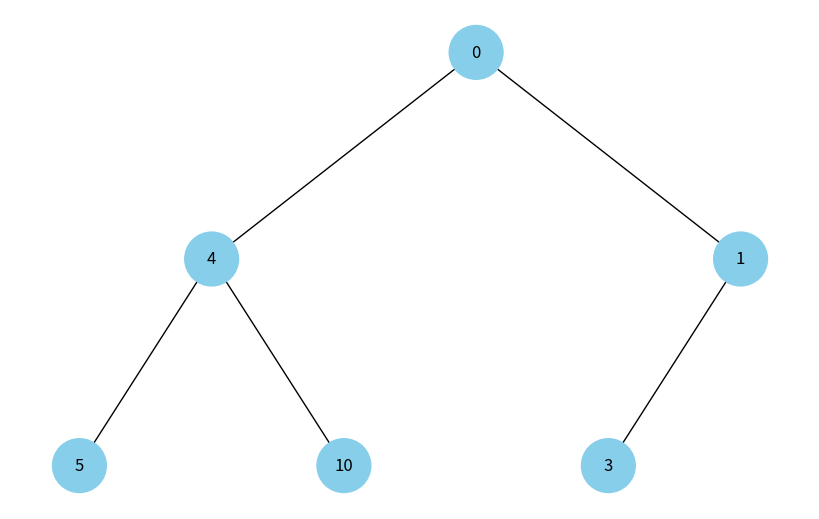
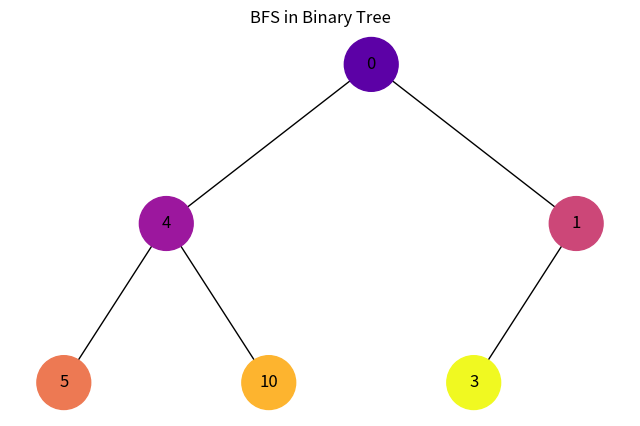
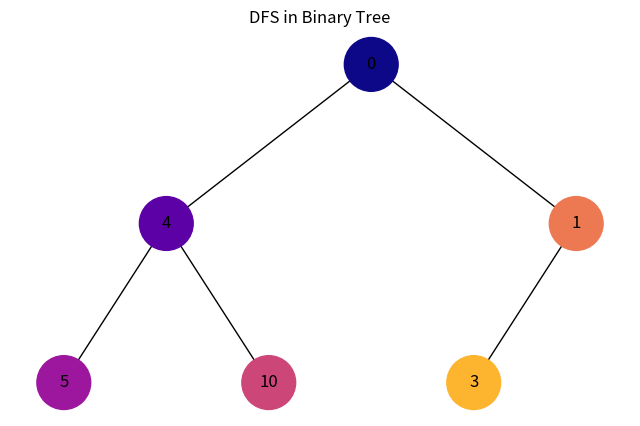

The script that saved these images, in order:
"""
Завдання 5. Візуалізація обходу бінарного дерева

Використовуючи код із завдання 4 для побудови бінарного дерева, необхідно створити програму на Python, яка візуалізує обходи дерева: у глибину та в ширину.

Вона повинна відображати кожен крок у вузлах з різними кольорами, використовуючи 16-систему RGB (приклад #1296F0). Кольори вузлів мають змінюватися від темних до світлих відтінків, залежно від послідовності обходу. Кожен вузол при його відвідуванні має отримувати унікальний колір, який візуально відображає порядок обходу.
"""

import uuid

import matplotlib.pyplot as plt
import networkx as nx


class Node:
    def __init__(self, key, color="skyblue"):
        self.left = None
        self.right = None
        self.val = key
        self.color = color
        self.id = str(uuid.uuid4())


def add_edges(graph, node, pos, x=0, y=0, layer=1):
    if node is not None:
        graph.add_node(node.id, color=node.color, label=node.val)
        if node.left:
            graph.add_edge(node.id, node.left.id)
            lft = x - 1 / 2**layer
            pos[node.left.id] = (lft, y - 1)
            lft = add_edges(graph, node.left, pos, x=lft, y=y - 1, layer=layer + 1)
        if node.right:
            graph.add_edge(node.id, node.right.id)
            rght = x + 1 / 2**layer
            pos[node.right.id] = (rght, y - 1)
            rght = add_edges(graph, node.right, pos, x=rght, y=y - 1, layer=layer + 1)
    return graph


def create_tree(tree_root):
    tree = nx.DiGraph()
    pos = {tree_root.id: (0, 0)}
    tree = add_edges(tree, tree_root, pos)
    return tree, pos


def draw_tree(tree, pos, title=None):
    colors = [node[1]["color"] for node in tree.nodes(data=True)]
    labels = {node[0]: node[1]["label"] for node in tree.nodes(data=True)}

    plt.figure(figsize=(8, 5))
    if title:
        plt.title(title)
    nx.draw(
        tree, pos=pos, labels=labels, arrows=False, node_size=1500, node_color=colors
    )
    plt.show()


def bfs(tree, node, visited=None, queue=None):
    if visited is None:
        visited = set()
    if queue is None:
        queue = [node]

    while queue:
        current_node = queue.pop(0)
        if current_node.id not in visited:
            visited.add(current_node.id)
            color_value = len(visited)
            tree.nodes[current_node.id]["color"] = colormap(
                color_value / len(tree.nodes)
            )

            if current_node.left:
                queue.append(current_node.left)
            if current_node.right:
                queue.append(current_node.right)

        if queue:
            bfs(tree, queue[0], visited, queue)


def dfs(tree, node, visited=None, colormap=None):
    if visited is None:
        visited = set()
    if colormap is None:
        colormap = {}

    if node.id not in visited:
        visited.add(node.id)
        if node.id not in colormap:
            colormap[node.id] = generate_color(len(colormap), len(tree.nodes))

        tree.nodes[node.id]["color"] = colormap[node.id]

        if node.left:
            dfs(tree, node.left, visited, colormap)
        if node.right:
            dfs(tree, node.right, visited, colormap)


def generate_color(index, total_nodes):
    cmap = plt.get_cmap("plasma")
    return cmap(index / total_nodes)


if __name__ == "__main__":
    colormap = plt.get_cmap("plasma")

    root = Node(0)
    root.left = Node(4)
    root.left.left = Node(5)
    root.left.right = Node(10)
    root.right = Node(1)
    root.right.left = Node(3)

    tree, pos = create_tree(root)
    draw_tree(tree, pos)

    bfs(tree, root)
    draw_tree(tree, pos, title="BFS in Binary Tree")

    dfs(tree, root)
    draw_tree(tree, pos, title="DFS in Binary Tree")
